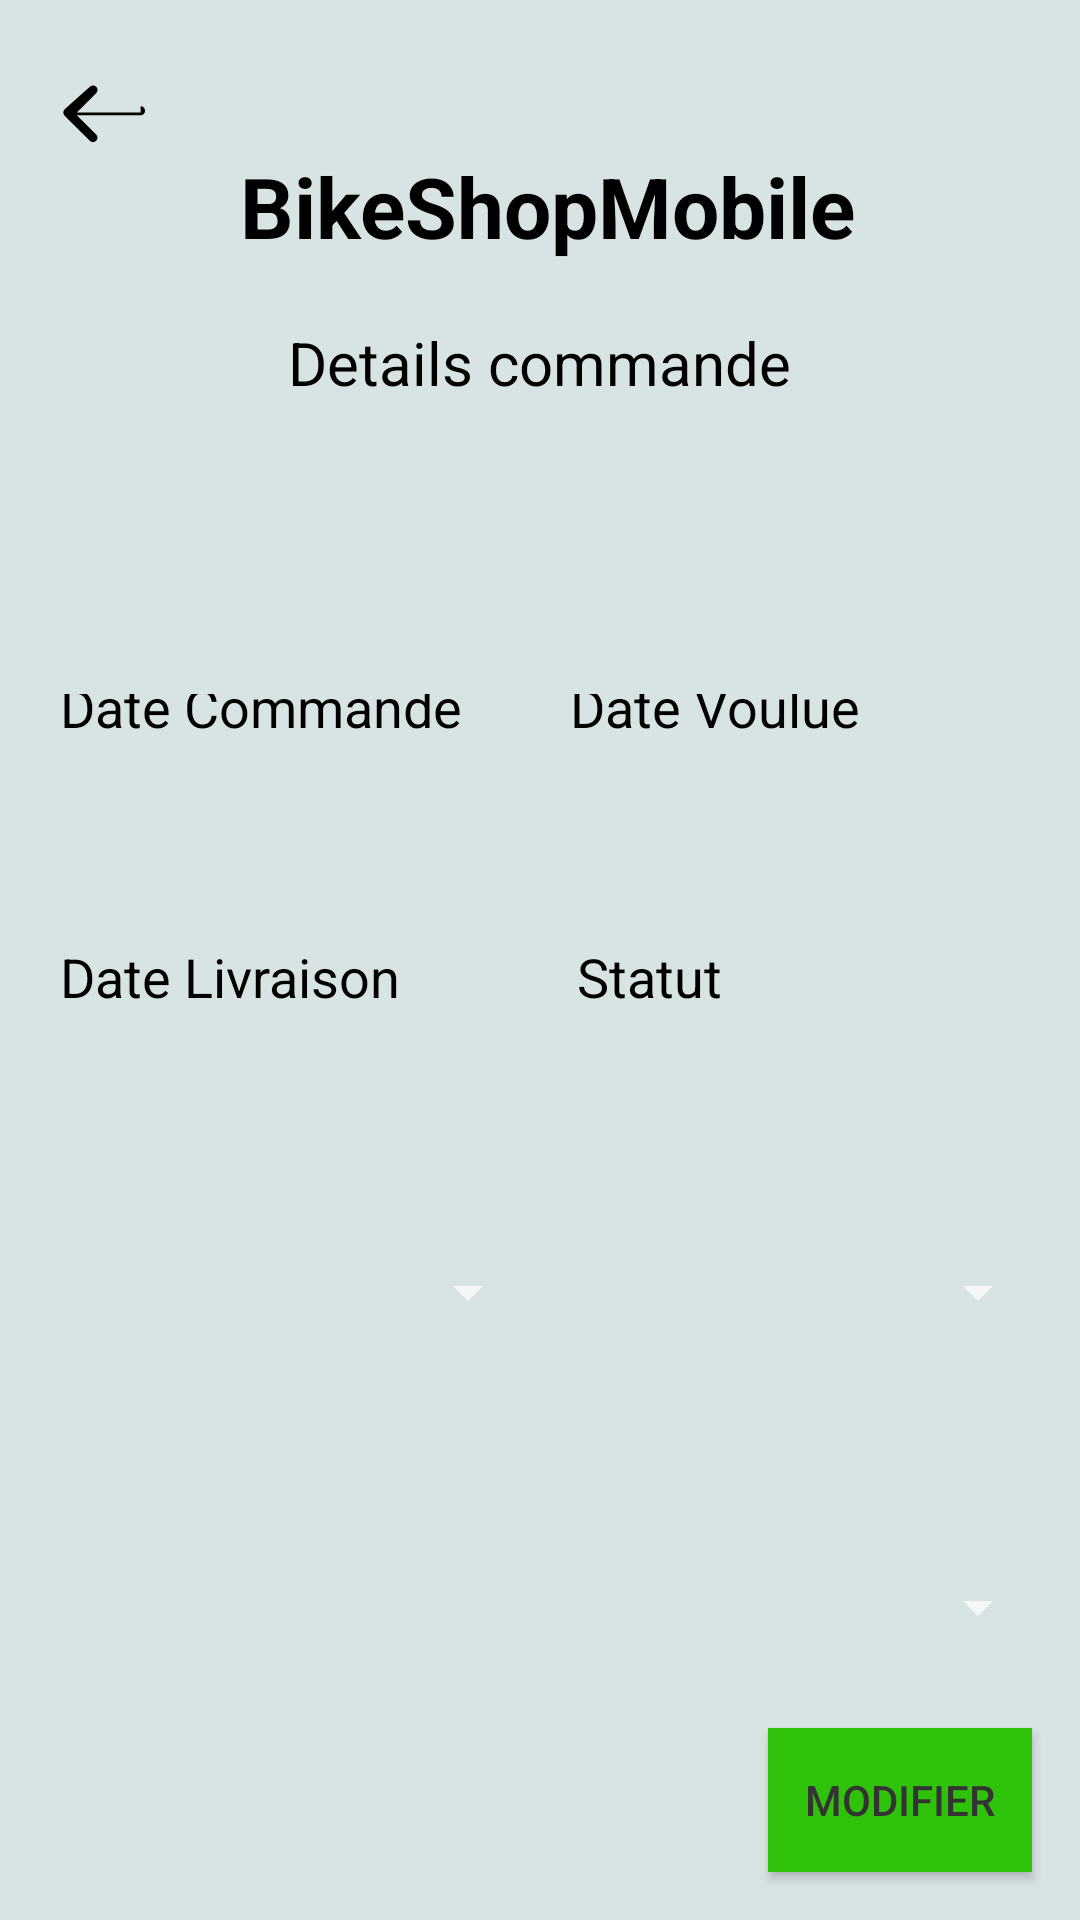

This screen was rendered from an Android layout file. Write that file and the resources it references.
<!-- AndroidManifest.xml: application theme Theme.AppCompat.NoActionBar -->
<!-- res/layout/activity_details_commandes.xml -->
<?xml version="1.0" encoding="utf-8"?>
<RelativeLayout
    xmlns:android="http://schemas.android.com/apk/res/android"
    xmlns:app="http://schemas.android.com/apk/res-auto"
    xmlns:tools="http://schemas.android.com/tools"
    android:layout_width="match_parent"
    android:layout_height="match_parent"
    android:layout_margin="8dp"
    android:background="@color/bg_dark_subtle"
    android:gravity="center"
    tools:context=".activities.commande.DetailsCommandes">

    <ImageButton
        android:id="@+id/backButton"
        android:layout_width="wrap_content"
        android:layout_height="wrap_content"
        android:layout_alignParentStart="true"
        android:layout_marginStart="6dp"
        android:layout_marginTop="8dp"
        android:background="@color/bg_dark_subtle"
        android:padding="10dp"
        android:src="@drawable/ic_back" />

    <TextView
        android:id="@+id/appTitle"
        android:layout_width="wrap_content"
        android:layout_height="wrap_content"
        android:text="@string/app_name"
        android:textColor="@color/black"
        android:textSize="28sp"
        android:textStyle="bold"
        android:layout_toEndOf="@id/backButton"
        android:layout_centerHorizontal="true"
        android:layout_marginStart="8dp"
        android:layout_marginTop="40dp"
        android:padding="10dp"/>

    <TextView
        android:id="@+id/titleListView"
        android:layout_width="wrap_content"
        android:layout_height="wrap_content"
        android:text="@string/detail_commande"
        android:textColor="@color/black"
        android:textSize="20sp"
        android:layout_below="@id/appTitle"
        android:layout_centerHorizontal="true"
        android:layout_marginTop="10dp" />

    <TextView
        android:id="@+id/commandeTitle"
        android:layout_width="wrap_content"
        android:layout_height="wrap_content"
        android:textColor="@color/black"
        android:textSize="20sp"
        android:layout_below="@id/titleListView"
        android:layout_centerHorizontal="true"
        android:layout_marginTop="50dp" />

    <LinearLayout
        android:layout_width="match_parent"
        android:layout_height="wrap_content"
        android:layout_below="@id/commandeTitle"
        android:layout_above="@id/modifyButton"
        android:layout_marginTop="10dp"
        android:layout_marginBottom="10dp"
        android:padding="10dp"
        android:orientation="vertical"
        android:layout_gravity="center_vertical"
        android:gravity="center_vertical">

        <LinearLayout
            android:layout_width="match_parent"
            android:layout_height="50dp"
            android:orientation="horizontal"
            android:gravity="center_vertical"
            android:layout_marginTop="20dp"
            android:layout_marginBottom="20dp">

            <EditText
                android:id="@+id/dateCommandeEditText"
                android:layout_width="0dp"
                android:layout_height="match_parent"
                android:layout_weight="1"
                android:hint="Date Commande"
                android:textColor="@color/black"
                android:textColorHint="@color/black"
                android:inputType="date"
                android:layout_marginRight="5dp"
                android:background="@drawable/input_bg"
                android:padding="10dp"/>

            <EditText
                android:id="@+id/dateVoulueEditText"
                android:layout_width="0dp"
                android:layout_height="match_parent"
                android:layout_weight="1"
                android:hint="Date Voulue"
                android:textColor="@color/black"
                android:textColorHint="@color/black"
                android:inputType="date"
                android:layout_marginRight="5dp"
                android:background="@drawable/input_bg"
                android:padding="10dp"/>

        </LinearLayout>

        <LinearLayout
            android:layout_width="match_parent"
            android:layout_height="50dp"
            android:orientation="horizontal"
            android:gravity="center_vertical"
            android:layout_marginTop="20dp"
            android:layout_marginBottom="20dp">

            <EditText
                android:id="@+id/livraisonEditText"
                android:layout_width="0dp"
                android:layout_height="match_parent"
                android:layout_weight="1"
                android:hint="Date Livraison"
                android:textColor="@color/black"
                android:textColorHint="@color/black"
                android:inputType="date"
                android:layout_marginRight="5dp"
                android:background="@drawable/input_bg"
                android:padding="10dp"/>

            <EditText
                android:id="@+id/statutEditText"
                android:layout_width="0dp"
                android:layout_height="match_parent"
                android:layout_weight="1"
                android:hint="Statut"
                android:textColorHint="@color/black"
                android:inputType="number"
                android:textColor="@color/black"
                android:layout_marginLeft="5dp"
                android:layout_marginRight="5dp"
                android:background="@drawable/input_bg"
                android:padding="10dp"/>

        </LinearLayout>

        <LinearLayout
            android:layout_width="match_parent"
            android:layout_height="80dp"
            android:orientation="horizontal"
            android:gravity="center_vertical"
            android:layout_marginTop="20dp"
            android:layout_marginBottom="20dp">

            <Spinner
                android:id="@+id/clientSpinner"
                android:layout_width="0dp"
                android:layout_height="match_parent"
                android:layout_weight="1"
                android:textColor="@color/black"
                android:spinnerMode="dropdown"
                android:dropDownWidth="match_parent"
                android:dropDownVerticalOffset="40dp"
                android:dropDownHorizontalOffset="0dp"
                android:popupBackground="@color/white" />

            <Spinner
                android:id="@+id/vendeurSpinner"
                android:layout_width="0dp"
                android:layout_height="match_parent"
                android:layout_weight="1"
                android:textColor="@color/black"
                android:spinnerMode="dropdown"
                android:dropDownWidth="match_parent"
                android:dropDownVerticalOffset="40dp"
                android:dropDownHorizontalOffset="0dp"
                android:popupBackground="@color/white"
                />

        </LinearLayout>

        <LinearLayout
            android:layout_width="match_parent"
            android:layout_height="50dp"
            android:orientation="horizontal"
            android:gravity="center_vertical"
            android:layout_marginTop="20dp"
            android:layout_marginBottom="20dp">

            <Spinner
                android:id="@+id/magasinSpinner"
                android:layout_width="0dp"
                android:layout_height="match_parent"
                android:layout_weight="1"
                android:textColor="@color/black"
                android:spinnerMode="dropdown"
                android:dropDownWidth="match_parent"
                android:dropDownVerticalOffset="40dp"
                android:dropDownHorizontalOffset="0dp"
                android:popupBackground="@color/white" />

        </LinearLayout>


    </LinearLayout>

    <Button
        android:id="@+id/modifyButton"
        android:layout_width="wrap_content"
        android:layout_height="wrap_content"
        android:layout_alignParentBottom="true"
        android:layout_alignParentEnd="true"
        android:layout_margin="16dp"
        android:background="@color/light_green"
        android:text="@string/modify"
        android:textColor="#333" />

</RelativeLayout>
<!-- resources referenced by this layout -->
<resources>
  <color name="bg_dark_subtle">#d8e3e3</color>
  <color name="black">#FF000000</color>
  <color name="light_green">#2ec20a</color>
  <color name="white">#FFFFFFFF</color>
  <!-- drawable ic_back (drawable) -->
  <?xml version="1.0" encoding="utf-8"?>
  <vector xmlns:android="http://schemas.android.com/apk/res/android"
      android:width="36dp"
      android:height="36dp"
      android:viewportWidth="24.0"
      android:viewportHeight="24.0">
  
      <path
          android:fillColor="#000000"
          android:pathData="M20.59,13H6.41l4.3,-4.29c0.39,-0.39 0.39,-1.02 0,-1.41s-1.02,-0.39 -1.41,0L3.7,12.3c-0.39,0.39 -0.39,1.02 0,1.41l5.59,5.59c0.39,0.39 1.02,0.39 1.41,0s0.39,-1.02 0,-1.41l-4.3,-4.29h14.18c0.55,0 1,-0.45 1,-1s-0.45,-1 -1,-1z" />
  </vector>
  <string name="app_name">BikeShopMobile</string>
  <string name="detail_commande">Details commande</string>
  <string name="modify">Modifier</string>
</resources>
